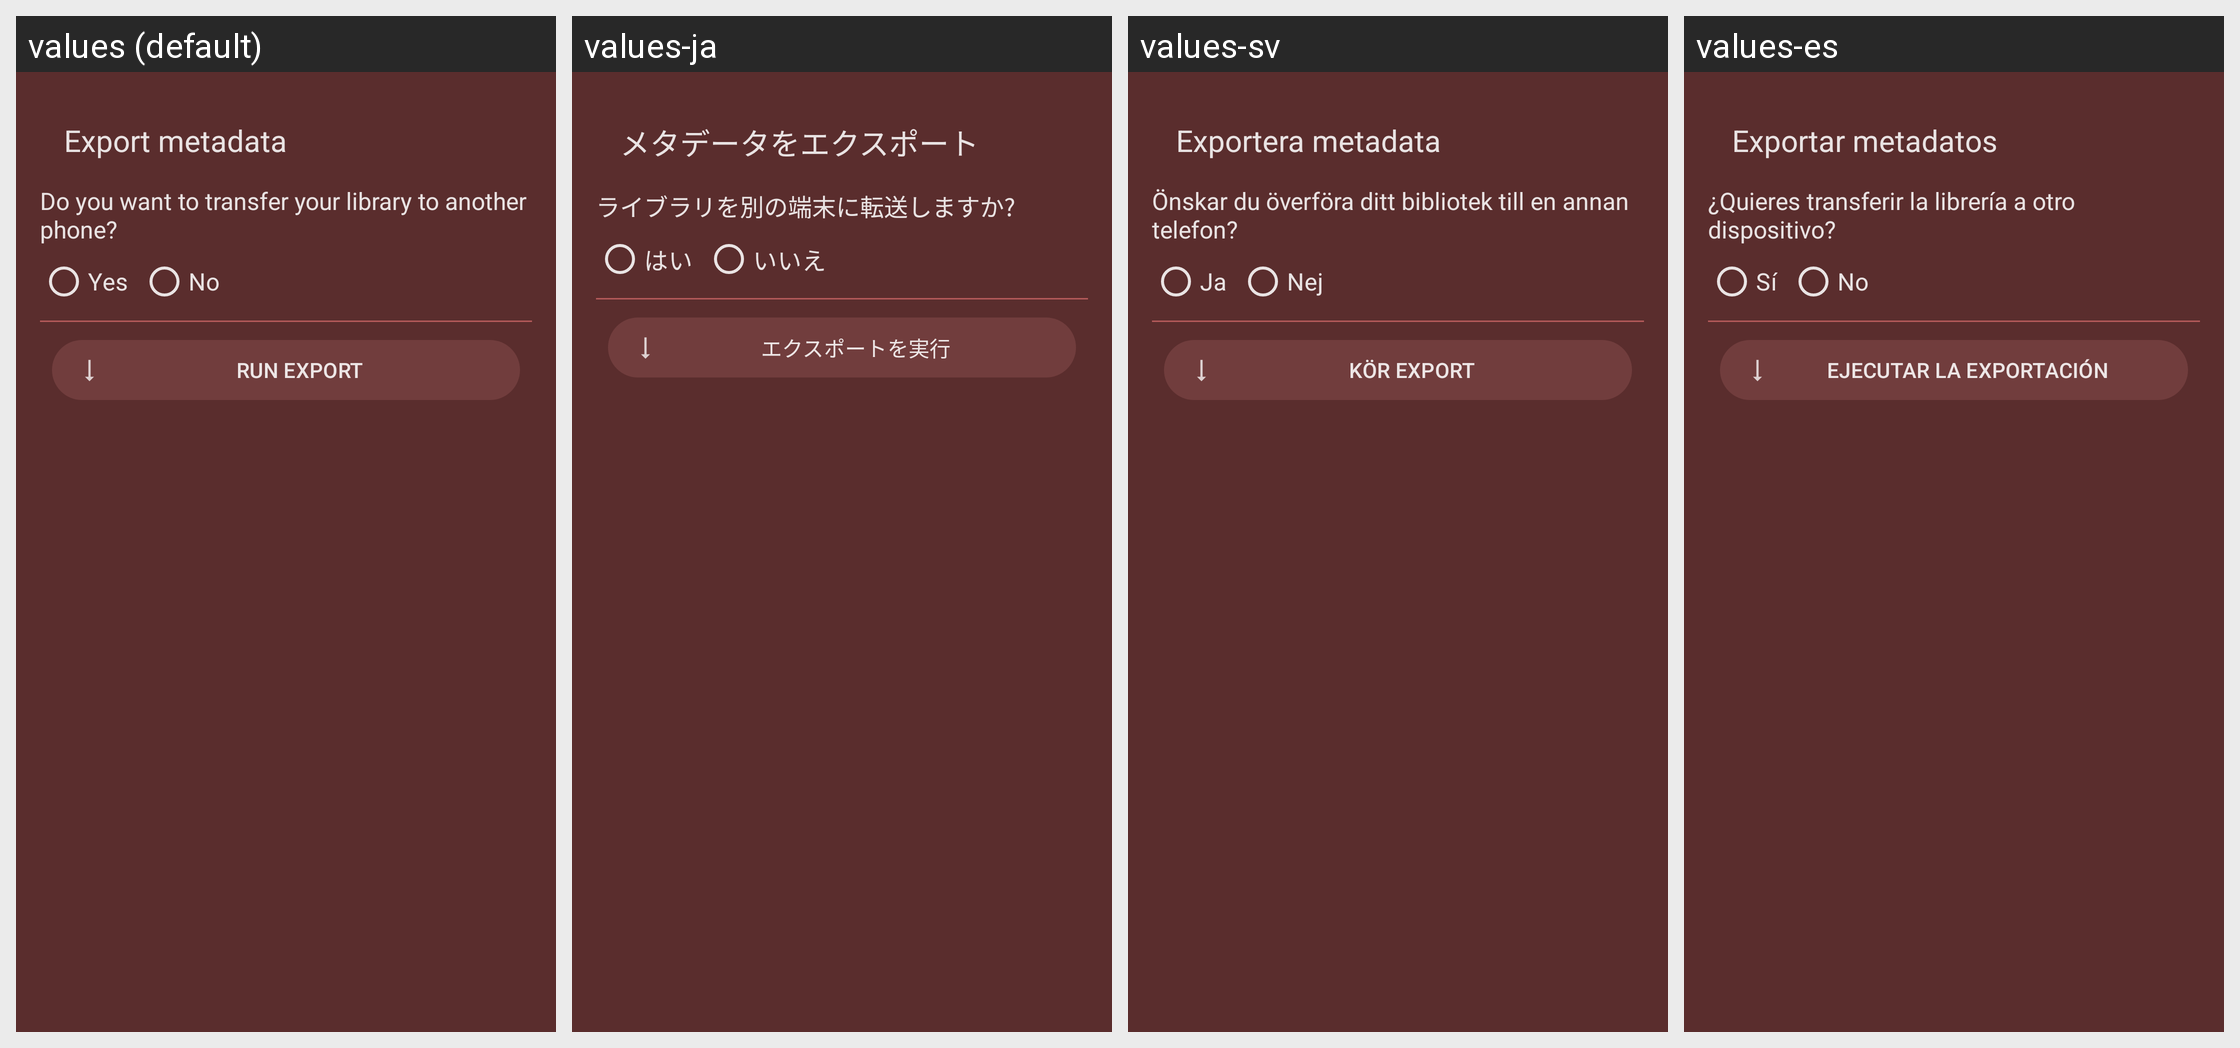

The Android screen above is rendered under several locales of the same app. Produce the string resources it draws, with the default and per-locale values.
Android screen res/layout/dialog_tools_meta_export.xml rendered under 4 locales, left to right: values (default), values-ja, values-sv, values-es. Device: Nexus 5 (rendered at 1080×1920; each locale shown at half size, 540×960, under a caption strip naming it); theme Theme.Light.
Other locales in the repository, not shown: values-fr, values-hu, values-it, values-ko, values-nb-rNO, values-pt-rBR, values-ru, values-uk.
Strings drawn on this screen, with the default value and each locale's value (text and hints the layout hard-codes, and strings that could not be matched under every locale, appear in the picture but are not listed):

export_title
  values: Export metadata
  values-ja: メタデータをエクスポート
  values-sv: Exportera metadata
  values-es: Exportar metadatos

export_question
  values: Do you want to transfer your library to another phone?
  values-ja: ライブラリを別の端末に転送しますか?
  values-sv: Önskar du överföra ditt bibliotek till en annan telefon?
  values-es: ¿Quieres transferir la librería a otro dispositivo?

yes
  values: Yes
  values-ja: はい
  values-sv: Ja
  values-es: Sí

no
  values: No
  values-ja: いいえ
  values-sv: Nej
  values-es: No

export_run
  values: RUN EXPORT
  values-ja: エクスポートを実行
  values-sv: KÖR EXPORT
  values-es: EJECUTAR LA EXPORTACIÓN
